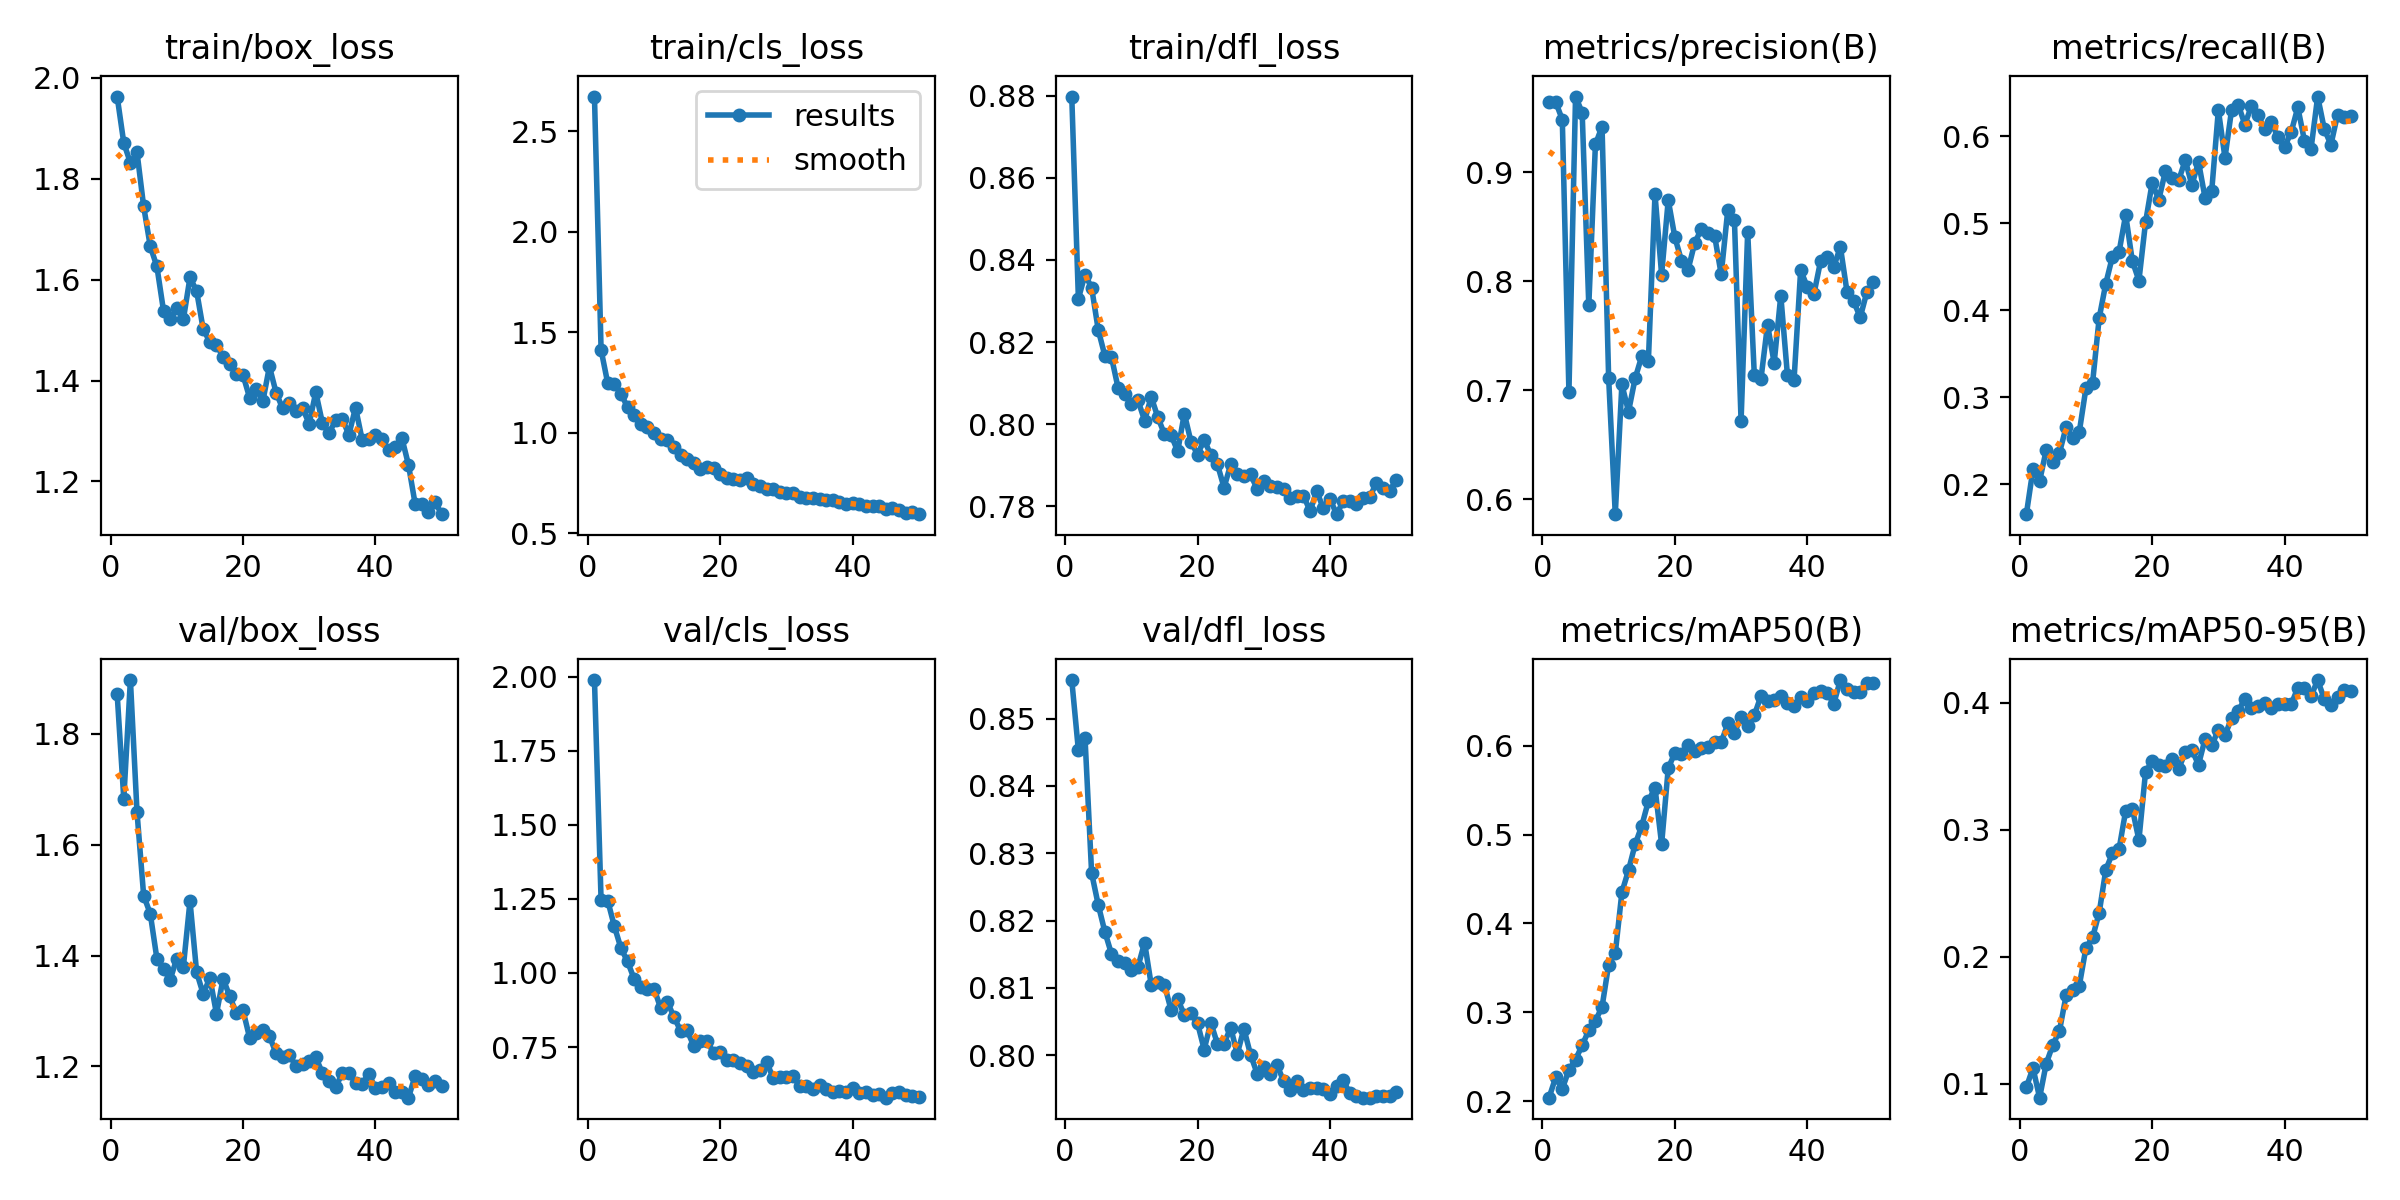

The file beside this chart, header and first rows:
epoch, time, train/box_loss, train/cls_loss, train/dfl_loss, metrics/precision(B), metrics/recall(B), metrics/mAP50(B), metrics/mAP50-95(B), val/box_loss, val/cls_loss, val/dfl_loss, lr/pg0, lr/pg1, lr/pg2
1, 7.873, 1.963, 2.674, 0.8798, 0.9646, 0.1653, 0.2041, 0.09727, 1.872, 1.988, 0.8557, 0.0004111, 0.0004111, 0.0004111
2, 14.2, 1.871, 1.413, 0.8306, 0.9642, 0.217, 0.227, 0.1125, 1.683, 1.245, 0.8453, 0.0008114, 0.0008114, 0.0008114
3, 20.74, 1.832, 1.248, 0.8364, 0.948, 0.2032, 0.2141, 0.08906, 1.897, 1.244, 0.8471, 0.001195, 0.001195, 0.001195
4, 27.23, 1.852, 1.245, 0.8333, 0.698, 0.2393, 0.2352, 0.1159, 1.659, 1.158, 0.827, 0.001176, 0.001176, 0.001176
5, 33.84, 1.745, 1.196, 0.823, 0.9692, 0.2251, 0.2468, 0.1306, 1.508, 1.084, 0.8223, 0.001151, 0.001151, 0.001151
6, 40.31, 1.666, 1.127, 0.8167, 0.9546, 0.2359, 0.2631, 0.1416, 1.476, 1.039, 0.8183, 0.001126, 0.001126, 0.001126
7, 46.8, 1.626, 1.09, 0.8163, 0.7776, 0.2654, 0.2797, 0.1695, 1.395, 0.9792, 0.8151, 0.001102, 0.001102, 0.001102
8, 53.27, 1.538, 1.043, 0.8088, 0.9253, 0.2534, 0.2905, 0.1741, 1.376, 0.9528, 0.8139, 0.001077, 0.001077, 0.001077
9, 59.84, 1.522, 1.029, 0.8073, 0.9417, 0.2602, 0.306, 0.1773, 1.356, 0.9456, 0.8137, 0.001052, 0.001052, 0.001052
10, 66.52, 1.544, 1.002, 0.8049, 0.7109, 0.3104, 0.3537, 0.2071, 1.394, 0.9474, 0.8127, 0.001027, 0.001027, 0.001027
11, 73.39, 1.521, 0.9696, 0.8058, 0.5861, 0.3165, 0.3665, 0.2152, 1.38, 0.8811, 0.8132, 0.001002, 0.001002, 0.001002
12, 79.93, 1.604, 0.9648, 0.8009, 0.7051, 0.391, 0.435, 0.2347, 1.498, 0.9031, 0.8167, 0.0009778, 0.0009778, 0.0009778
13, 86.65, 1.577, 0.9317, 0.8066, 0.6802, 0.4307, 0.4598, 0.2685, 1.37, 0.8521, 0.8105, 0.000953, 0.000953, 0.000953
14, 93.15, 1.501, 0.8906, 0.8017, 0.7107, 0.4616, 0.4889, 0.2816, 1.33, 0.8053, 0.8109, 0.0009283, 0.0009283, 0.0009283
15, 100.6, 1.477, 0.87, 0.7975, 0.731, 0.4669, 0.5097, 0.2848, 1.36, 0.8063, 0.8105, 0.0009035, 0.0009035, 0.0009035
16, 108, 1.471, 0.848, 0.7974, 0.7265, 0.5097, 0.5375, 0.315, 1.295, 0.7535, 0.8067, 0.0008787, 0.0008787, 0.0008787
17, 115.2, 1.447, 0.8208, 0.7934, 0.8796, 0.4567, 0.5526, 0.3167, 1.358, 0.7692, 0.8083, 0.000854, 0.000854, 0.000854
18, 122.1, 1.432, 0.8292, 0.8026, 0.8059, 0.4341, 0.4891, 0.2919, 1.327, 0.7718, 0.806, 0.0008293, 0.0008293, 0.0008293
19, 129, 1.414, 0.8248, 0.7958, 0.8743, 0.5009, 0.5745, 0.3455, 1.296, 0.7294, 0.8062, 0.0008045, 0.0008045, 0.0008045
20, 136.1, 1.411, 0.7966, 0.7926, 0.8402, 0.5464, 0.5918, 0.354, 1.302, 0.7336, 0.8048, 0.0007797, 0.0007797, 0.0007797
21, 143.1, 1.366, 0.7776, 0.7962, 0.8187, 0.527, 0.591, 0.3512, 1.252, 0.7064, 0.8009, 0.000755, 0.000755, 0.000755
22, 150, 1.384, 0.7684, 0.7925, 0.8106, 0.5598, 0.6009, 0.3502, 1.261, 0.7078, 0.8049, 0.0007302, 0.0007302, 0.0007302
23, 157, 1.358, 0.7637, 0.7903, 0.8349, 0.5525, 0.5938, 0.3561, 1.265, 0.6959, 0.8017, 0.0007055, 0.0007055, 0.0007055
24, 163.9, 1.428, 0.774, 0.7845, 0.8477, 0.5493, 0.597, 0.3478, 1.255, 0.6852, 0.8017, 0.0006808, 0.0006808, 0.0006808
25, 170.8, 1.376, 0.7471, 0.7902, 0.8442, 0.5726, 0.5982, 0.3613, 1.224, 0.6665, 0.8041, 0.000656, 0.000656, 0.000656
26, 177.8, 1.345, 0.7341, 0.7879, 0.8416, 0.5438, 0.6046, 0.3628, 1.217, 0.674, 0.8002, 0.0006312, 0.0006312, 0.0006312
27, 184.7, 1.355, 0.7208, 0.7874, 0.8061, 0.5707, 0.6035, 0.3513, 1.22, 0.7003, 0.804, 0.0006065, 0.0006065, 0.0006065
28, 191.5, 1.339, 0.7197, 0.7878, 0.8655, 0.5289, 0.6249, 0.3716, 1.201, 0.6447, 0.8001, 0.0005818, 0.0005818, 0.0005818
29, 198.6, 1.345, 0.7041, 0.7842, 0.8555, 0.5374, 0.6143, 0.3666, 1.204, 0.6478, 0.7973, 0.000557, 0.000557, 0.000557
30, 205.8, 1.314, 0.7006, 0.7862, 0.6717, 0.6303, 0.6323, 0.3786, 1.21, 0.6504, 0.7982, 0.0005322, 0.0005322, 0.0005322
31, 212.8, 1.377, 0.7022, 0.7849, 0.8452, 0.5753, 0.622, 0.3745, 1.216, 0.6517, 0.7972, 0.0005075, 0.0005075, 0.0005075
32, 219.7, 1.316, 0.6833, 0.7848, 0.714, 0.6307, 0.634, 0.3879, 1.188, 0.6192, 0.7985, 0.0004827, 0.0004827, 0.0004827
33, 226.5, 1.296, 0.6762, 0.7843, 0.7099, 0.6365, 0.6557, 0.3938, 1.174, 0.6174, 0.7962, 0.000458, 0.000458, 0.000458
34, 233.7, 1.321, 0.6749, 0.7821, 0.76, 0.6136, 0.6505, 0.4028, 1.163, 0.6072, 0.7949, 0.0004332, 0.0004332, 0.0004332
35, 240.9, 1.324, 0.669, 0.7824, 0.7248, 0.6349, 0.6516, 0.3959, 1.187, 0.6222, 0.7962, 0.0004085, 0.0004085, 0.0004085
36, 248.1, 1.292, 0.6654, 0.7826, 0.7867, 0.6242, 0.656, 0.3971, 1.188, 0.6096, 0.7949, 0.0003837, 0.0003837, 0.0003837
37, 255, 1.346, 0.6684, 0.7788, 0.7139, 0.6081, 0.6481, 0.4001, 1.171, 0.5985, 0.7952, 0.000359, 0.000359, 0.000359
38, 261.7, 1.283, 0.6544, 0.7837, 0.709, 0.6163, 0.6443, 0.3962, 1.169, 0.6024, 0.7952, 0.0003343, 0.0003343, 0.0003343
39, 268.8, 1.285, 0.6472, 0.7795, 0.8101, 0.5988, 0.6542, 0.399, 1.186, 0.5997, 0.795, 0.0003095, 0.0003095, 0.0003095
40, 275.6, 1.292, 0.6488, 0.7818, 0.7946, 0.5876, 0.6505, 0.399, 1.161, 0.6125, 0.7943, 0.0002848, 0.0002848, 0.0002848
41, 282.2, 1.283, 0.6438, 0.7781, 0.7879, 0.6049, 0.6596, 0.3987, 1.163, 0.594, 0.7955, 0.00026, 0.00026, 0.00026
42, 288.9, 1.262, 0.6355, 0.7812, 0.818, 0.6333, 0.6617, 0.4118, 1.169, 0.5993, 0.7963, 0.0002352, 0.0002352, 0.0002352
43, 295.9, 1.268, 0.6341, 0.7814, 0.8217, 0.5951, 0.6595, 0.4116, 1.154, 0.5892, 0.7944, 0.0002105, 0.0002105, 0.0002105
44, 302.7, 1.286, 0.6373, 0.7806, 0.8128, 0.5859, 0.647, 0.4053, 1.153, 0.5914, 0.794, 0.0001857, 0.0001857, 0.0001857
45, 309.6, 1.233, 0.6199, 0.7821, 0.8314, 0.6458, 0.6737, 0.4179, 1.143, 0.5794, 0.7937, 0.000161, 0.000161, 0.000161
46, 320.7, 1.156, 0.6246, 0.7822, 0.7902, 0.6083, 0.6632, 0.4029, 1.183, 0.5953, 0.7937, 0.0001363, 0.0001363, 0.0001363
47, 327.3, 1.156, 0.6142, 0.7857, 0.7814, 0.5903, 0.6599, 0.3985, 1.177, 0.597, 0.7939, 0.0001115, 0.0001115, 0.0001115
48, 334.1, 1.14, 0.6001, 0.7845, 0.7667, 0.6249, 0.6608, 0.4049, 1.167, 0.5872, 0.794, 8.675e-05, 8.675e-05, 8.675e-05
49, 340.8, 1.16, 0.6072, 0.7838, 0.7899, 0.6227, 0.6703, 0.4101, 1.174, 0.5843, 0.794, 6.2e-05, 6.2e-05, 6.2e-05
50, 347.4, 1.135, 0.5956, 0.7863, 0.7991, 0.6236, 0.6703, 0.4094, 1.165, 0.5832, 0.7945, 3.725e-05, 3.725e-05, 3.725e-05
